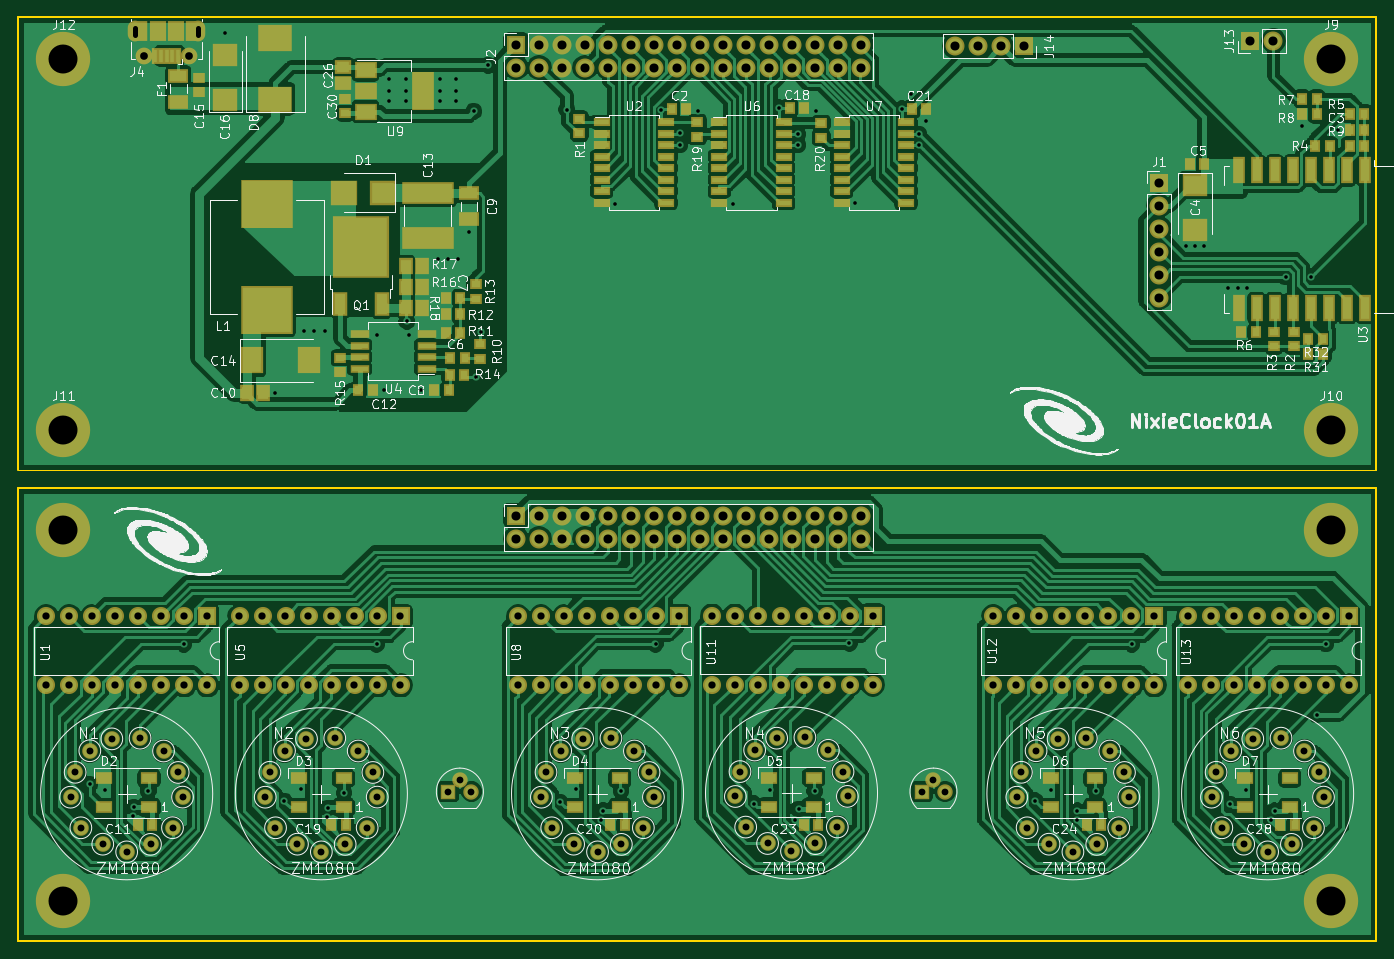
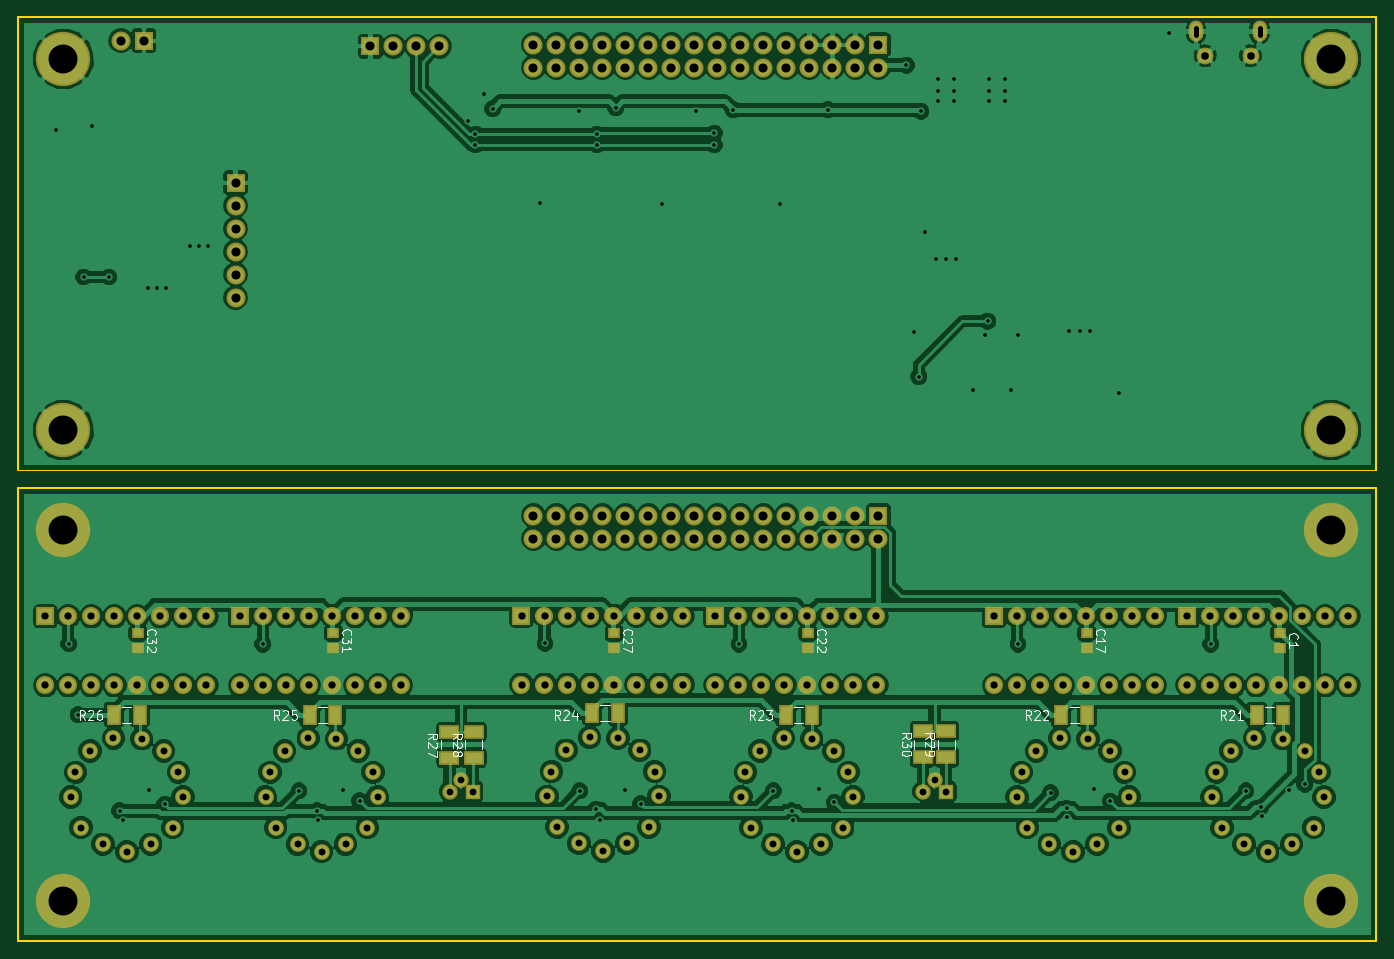
Circuit board: 11 layer files. Board 150.0 x 102.0 mm.
- bottom_copper: NixieClock01A-B.Cu.gbr (238128 bytes)
- bottom_mask: NixieClock01A-B.Mask.gbr (8783 bytes)
- paste: NixieClock01A-B.Paste.gbr (1485 bytes)
- bottom_silk: NixieClock01A-B.SilkS.gbr (16998 bytes)
- outline: NixieClock01A-Edge.Cuts.gbr (973 bytes)
- top_copper: NixieClock01A-F.Cu.gbr (256119 bytes)
- top_mask: NixieClock01A-F.Mask.gbr (14029 bytes)
- paste: NixieClock01A-F.Paste.gbr (6718 bytes)
- top_silk: NixieClock01A-F.SilkS.gbr (137669 bytes)
- drill: NixieClock01A-NPTH.drl (164 bytes)
- drill: NixieClock01A-PTH.drl (5969 bytes)

=== bottom_copper: NixieClock01A-B.Cu.gbr (238128 bytes, source omitted) ===
=== bottom_mask: NixieClock01A-B.Mask.gbr (8783 bytes, source omitted) ===
=== paste: NixieClock01A-B.Paste.gbr ===
G04 #@! TF.GenerationSoftware,KiCad,Pcbnew,(2018-01-30 revision 342197bb3)-makepkg*
G04 #@! TF.CreationDate,2018-06-27T08:36:49+02:00*
G04 #@! TF.ProjectId,NixieClock01A,4E69786965436C6F636B3031412E6B69,rev?*
G04 #@! TF.SameCoordinates,Original*
G04 #@! TF.FileFunction,Paste,Bot*
G04 #@! TF.FilePolarity,Positive*
%FSLAX46Y46*%
G04 Gerber Fmt 4.6, Leading zero omitted, Abs format (unit mm)*
G04 Created by KiCad (PCBNEW (2018-01-30 revision 342197bb3)-makepkg) date 06/27/18 08:36:49*
%MOMM*%
%LPD*%
G01*
G04 APERTURE LIST*
%ADD10R,1.000000X0.820000*%
%ADD11R,1.220000X1.800000*%
%ADD12R,1.800000X1.220000*%
G04 APERTURE END LIST*
D10*
X101690379Y-126029297D03*
X101690379Y-124429297D03*
X122990379Y-124429297D03*
X122990379Y-126029297D03*
X153790379Y-126029297D03*
X153790379Y-124429297D03*
X175190379Y-124429297D03*
X175190379Y-126029297D03*
X206190379Y-126029297D03*
X206190379Y-124429297D03*
X227790379Y-124429297D03*
X227790379Y-126029297D03*
D11*
X101360379Y-133429297D03*
X104220379Y-133429297D03*
X125820379Y-133429297D03*
X122960379Y-133429297D03*
X156220379Y-133429297D03*
X153360379Y-133429297D03*
X174760379Y-133229297D03*
X177620379Y-133229297D03*
X205960379Y-133429297D03*
X208820379Y-133429297D03*
X230420379Y-133429297D03*
X227560379Y-133429297D03*
D12*
X193400000Y-138189895D03*
X193400000Y-135329895D03*
X190700000Y-135329895D03*
X190700000Y-138189895D03*
X138500000Y-138130000D03*
X138500000Y-135270000D03*
X141100000Y-135270000D03*
X141100000Y-138130000D03*
M02*

=== bottom_silk: NixieClock01A-B.SilkS.gbr (16998 bytes, source omitted) ===
=== outline: NixieClock01A-Edge.Cuts.gbr ===
G04 #@! TF.GenerationSoftware,KiCad,Pcbnew,(2018-01-30 revision 342197bb3)-makepkg*
G04 #@! TF.CreationDate,2018-06-27T08:36:49+02:00*
G04 #@! TF.ProjectId,NixieClock01A,4E69786965436C6F636B3031412E6B69,rev?*
G04 #@! TF.SameCoordinates,Original*
G04 #@! TF.FileFunction,Profile,NP*
%FSLAX46Y46*%
G04 Gerber Fmt 4.6, Leading zero omitted, Abs format (unit mm)*
G04 Created by KiCad (PCBNEW (2018-01-30 revision 342197bb3)-makepkg) date 06/27/18 08:36:49*
%MOMM*%
%LPD*%
G01*
G04 APERTURE LIST*
%ADD10C,0.150000*%
%ADD11C,0.200000*%
G04 APERTURE END LIST*
D10*
X241000000Y-106400000D02*
X91000000Y-106400000D01*
D11*
X91000000Y-158400000D02*
X91000000Y-108400000D01*
X241000000Y-158400000D02*
X91000000Y-158400000D01*
X241000000Y-108400000D02*
X241000000Y-158400000D01*
X91000000Y-108400000D02*
X241000000Y-108400000D01*
X91000000Y-106400000D02*
X91000000Y-56400000D01*
X241000000Y-56400000D02*
X241000000Y-106400000D01*
X91000000Y-56400000D02*
X241000000Y-56400000D01*
M02*

=== top_copper: NixieClock01A-F.Cu.gbr (256119 bytes, source omitted) ===
=== top_mask: NixieClock01A-F.Mask.gbr (14029 bytes, source omitted) ===
=== paste: NixieClock01A-F.Paste.gbr ===
G04 #@! TF.GenerationSoftware,KiCad,Pcbnew,(2018-01-30 revision 342197bb3)-makepkg*
G04 #@! TF.CreationDate,2018-06-27T08:36:49+02:00*
G04 #@! TF.ProjectId,NixieClock01A,4E69786965436C6F636B3031412E6B69,rev?*
G04 #@! TF.SameCoordinates,Original*
G04 #@! TF.FileFunction,Paste,Top*
G04 #@! TF.FilePolarity,Positive*
%FSLAX46Y46*%
G04 Gerber Fmt 4.6, Leading zero omitted, Abs format (unit mm)*
G04 Created by KiCad (PCBNEW (2018-01-30 revision 342197bb3)-makepkg) date 06/27/18 08:36:49*
%MOMM*%
%LPD*%
G01*
G04 APERTURE LIST*
%ADD10R,1.500000X0.600000*%
%ADD11R,1.000000X0.820000*%
%ADD12R,0.820000X1.000000*%
%ADD13R,1.120000X1.400000*%
%ADD14R,1.500000X1.000000*%
%ADD15R,5.400000X4.900000*%
%ADD16R,1.200000X2.200000*%
%ADD17R,2.750000X3.050000*%
%ADD18R,1.750000X0.550000*%
%ADD19R,5.400000X2.000000*%
%ADD20R,2.060000X2.600000*%
%ADD21R,1.800000X1.220000*%
%ADD22R,2.500000X2.300000*%
%ADD23R,1.400000X1.120000*%
%ADD24R,2.400000X2.060000*%
%ADD25R,2.000000X3.800000*%
%ADD26R,2.000000X1.500000*%
%ADD27R,3.300000X2.500000*%
%ADD28R,1.500000X1.900000*%
%ADD29R,0.400000X1.350000*%
%ADD30R,1.000000X2.500000*%
G04 APERTURE END LIST*
D10*
X155440379Y-67984297D03*
X155440379Y-69254297D03*
X155440379Y-70524297D03*
X155440379Y-71794297D03*
X155440379Y-73064297D03*
X155440379Y-74334297D03*
X155440379Y-75604297D03*
X155440379Y-76874297D03*
X162540379Y-76874297D03*
X162540379Y-75604297D03*
X162540379Y-74334297D03*
X162540379Y-73064297D03*
X162540379Y-71794297D03*
X162540379Y-70524297D03*
X162540379Y-69254297D03*
X162540379Y-67984297D03*
D11*
X126568379Y-95609297D03*
X126568379Y-94009297D03*
D12*
X164800000Y-66500000D03*
X163200000Y-66500000D03*
X239636703Y-68824379D03*
X238036703Y-68824379D03*
X222009103Y-72583579D03*
X220409103Y-72583579D03*
D11*
X152990379Y-69229297D03*
X152990379Y-67629297D03*
X231851703Y-91138379D03*
X231851703Y-92738379D03*
X229692703Y-92738379D03*
X229692703Y-91138379D03*
D12*
X235826703Y-70602379D03*
X234226703Y-70602379D03*
X238036703Y-67046379D03*
X239636703Y-67046379D03*
X227698703Y-91176379D03*
X226098703Y-91176379D03*
X234400000Y-65400000D03*
X232800000Y-65400000D03*
X234400000Y-67100000D03*
X232800000Y-67100000D03*
X238036703Y-70602379D03*
X239636703Y-70602379D03*
X138722379Y-94047297D03*
X140322379Y-94047297D03*
X138214379Y-87443297D03*
X139814379Y-87443297D03*
X138544379Y-97603297D03*
X136944379Y-97603297D03*
D13*
X116290379Y-97857297D03*
X118050379Y-97857297D03*
D11*
X142062379Y-94085297D03*
X142062379Y-92485297D03*
D12*
X139814379Y-91253297D03*
X138214379Y-91253297D03*
X138214379Y-89221297D03*
X139814379Y-89221297D03*
D11*
X141554379Y-85881297D03*
X141554379Y-87481297D03*
D12*
X140292998Y-95947797D03*
X138692998Y-95947797D03*
D13*
X133816379Y-86173297D03*
X135576379Y-86173297D03*
X135576379Y-83887297D03*
X133816379Y-83887297D03*
X133816379Y-88459297D03*
X135576379Y-88459297D03*
D12*
X105822734Y-145629297D03*
X104222734Y-145629297D03*
D14*
X100540734Y-140451499D03*
X100540734Y-143651499D03*
X105440734Y-140451499D03*
X105440734Y-143651499D03*
D15*
X118440379Y-88771297D03*
X118440379Y-76971297D03*
D16*
X126574379Y-88087297D03*
X131134379Y-88087297D03*
D17*
X130379379Y-80112297D03*
X127329379Y-83462297D03*
X127329379Y-80112297D03*
X130379379Y-83462297D03*
D18*
X136110379Y-95190297D03*
X136110379Y-93920297D03*
X136110379Y-92650297D03*
X136110379Y-91380297D03*
X128710379Y-91380297D03*
X128710379Y-92650297D03*
X128710379Y-93920297D03*
X128710379Y-95190297D03*
D12*
X128562379Y-97603297D03*
X130162379Y-97603297D03*
D19*
X136220379Y-75849297D03*
X136220379Y-80749297D03*
D20*
X116834379Y-94301297D03*
X123094379Y-94301297D03*
D21*
X140792379Y-75853297D03*
X140792379Y-78713297D03*
D22*
X131258379Y-75759297D03*
X126958379Y-75759297D03*
D12*
X177790379Y-66429297D03*
X176190379Y-66429297D03*
D14*
X122040734Y-140451499D03*
X122040734Y-143651499D03*
X126940734Y-140451499D03*
X126940734Y-143651499D03*
D12*
X125590379Y-145629297D03*
X127190379Y-145629297D03*
X156390379Y-145629297D03*
X157990379Y-145629297D03*
X189700000Y-66529297D03*
X191300000Y-66529297D03*
X179390379Y-145629297D03*
X177790379Y-145629297D03*
X208990379Y-145629297D03*
X210590379Y-145629297D03*
D23*
X126929297Y-61929621D03*
X126929297Y-63689621D03*
D12*
X231990379Y-145629297D03*
X230390379Y-145629297D03*
D11*
X127129297Y-67009621D03*
X127129297Y-65409621D03*
D14*
X152540734Y-140451499D03*
X152540734Y-143651499D03*
X157440734Y-140451499D03*
X157440734Y-143651499D03*
X178861090Y-143573700D03*
X178861090Y-140373700D03*
X173961090Y-143573700D03*
X173961090Y-140373700D03*
X205040734Y-140451499D03*
X205040734Y-143651499D03*
X209940734Y-140451499D03*
X209940734Y-143651499D03*
X231440734Y-143651499D03*
X231440734Y-140451499D03*
X226540734Y-143651499D03*
X226540734Y-140451499D03*
D11*
X166000000Y-69600000D03*
X166000000Y-68000000D03*
X179700000Y-68100000D03*
X179700000Y-69700000D03*
D10*
X175540379Y-67984297D03*
X175540379Y-69254297D03*
X175540379Y-70524297D03*
X175540379Y-71794297D03*
X175540379Y-73064297D03*
X175540379Y-74334297D03*
X175540379Y-75604297D03*
X175540379Y-76874297D03*
X168440379Y-76874297D03*
X168440379Y-75604297D03*
X168440379Y-74334297D03*
X168440379Y-73064297D03*
X168440379Y-71794297D03*
X168440379Y-70524297D03*
X168440379Y-69254297D03*
X168440379Y-67984297D03*
X181940379Y-67984297D03*
X181940379Y-69254297D03*
X181940379Y-70524297D03*
X181940379Y-71794297D03*
X181940379Y-73064297D03*
X181940379Y-74334297D03*
X181940379Y-75604297D03*
X181940379Y-76874297D03*
X189040379Y-76874297D03*
X189040379Y-75604297D03*
X189040379Y-74334297D03*
X189040379Y-73064297D03*
X189040379Y-71794297D03*
X189040379Y-70524297D03*
X189040379Y-69254297D03*
X189040379Y-67984297D03*
D24*
X220970703Y-74910379D03*
X220970703Y-79870379D03*
D25*
X135679297Y-64509621D03*
D26*
X129379297Y-64509621D03*
X129379297Y-66809621D03*
X129379297Y-62209621D03*
D11*
X111000000Y-64700000D03*
X111000000Y-63100000D03*
D24*
X113900000Y-65580000D03*
X113900000Y-60620000D03*
D27*
X119400000Y-65500000D03*
X119400000Y-58700000D03*
D21*
X108700000Y-65730000D03*
X108700000Y-62870000D03*
D28*
X106400000Y-57962500D03*
D29*
X108050000Y-60662500D03*
X108700000Y-60662500D03*
X106100000Y-60662500D03*
X106750000Y-60662500D03*
X107400000Y-60662500D03*
D28*
X108400000Y-57962500D03*
D30*
X239775203Y-73313379D03*
X237775203Y-73313379D03*
X235775203Y-73313379D03*
X233775203Y-73313379D03*
X231775203Y-73313379D03*
X229775203Y-73313379D03*
X227775203Y-73313379D03*
X225775203Y-73313379D03*
X225775203Y-88513379D03*
X227775203Y-88513379D03*
X229775203Y-88513379D03*
X231775203Y-88513379D03*
X233775203Y-88513379D03*
X235775203Y-88513379D03*
X237775203Y-88513379D03*
X239775203Y-88513379D03*
D12*
X233500000Y-93600000D03*
X235100000Y-93600000D03*
X235100000Y-91900000D03*
X233500000Y-91900000D03*
M02*

=== top_silk: NixieClock01A-F.SilkS.gbr (137669 bytes, source omitted) ===
=== drill: NixieClock01A-NPTH.drl ===
M48
;DRILL file {KiCad (2018-01-30 revision 342197bb3)-makepkg} date 06/27/18 08:37:22
;FORMAT={-:-/ absolute / inch / decimal}
FMAT,2
INCH,TZ
%
G90
G05
M72
T0
M30

=== drill: NixieClock01A-PTH.drl (5969 bytes, source omitted) ===
